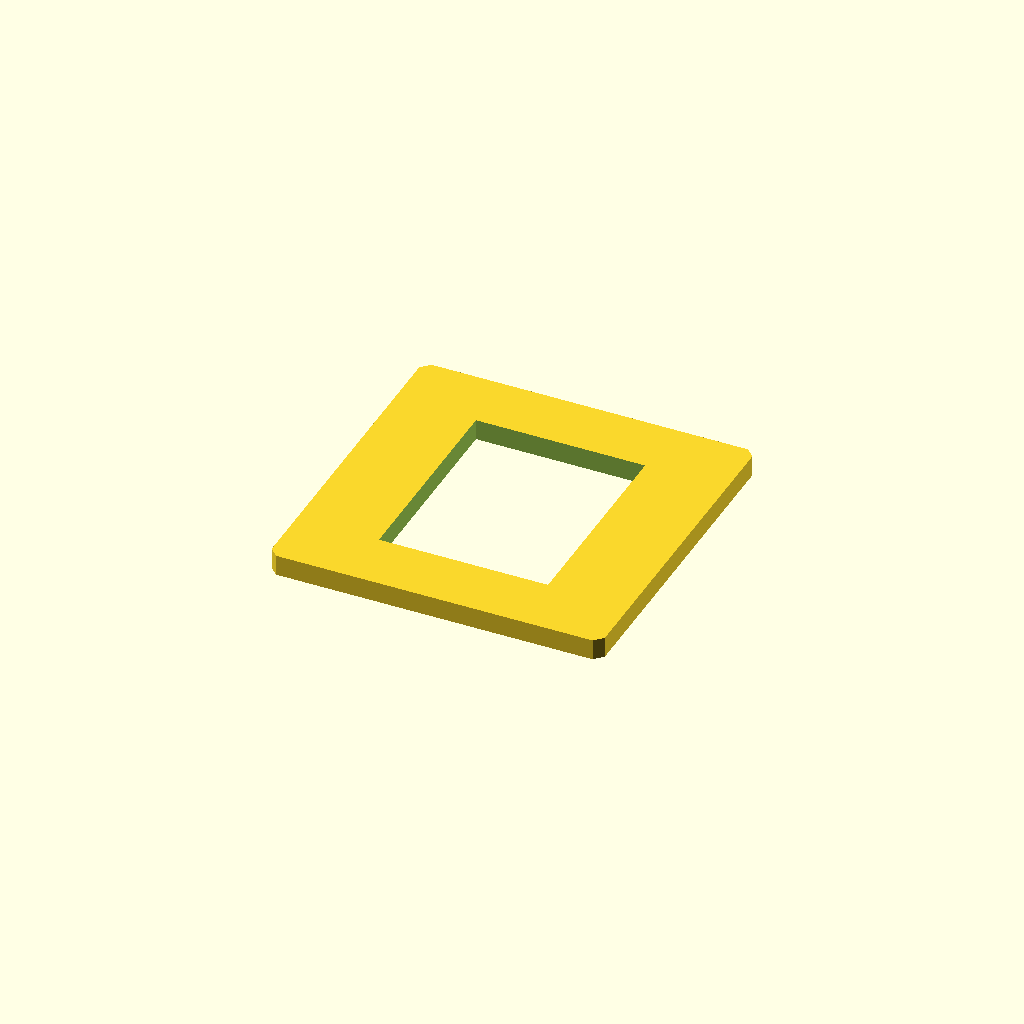
Cell 1 — every parameter at its default value.
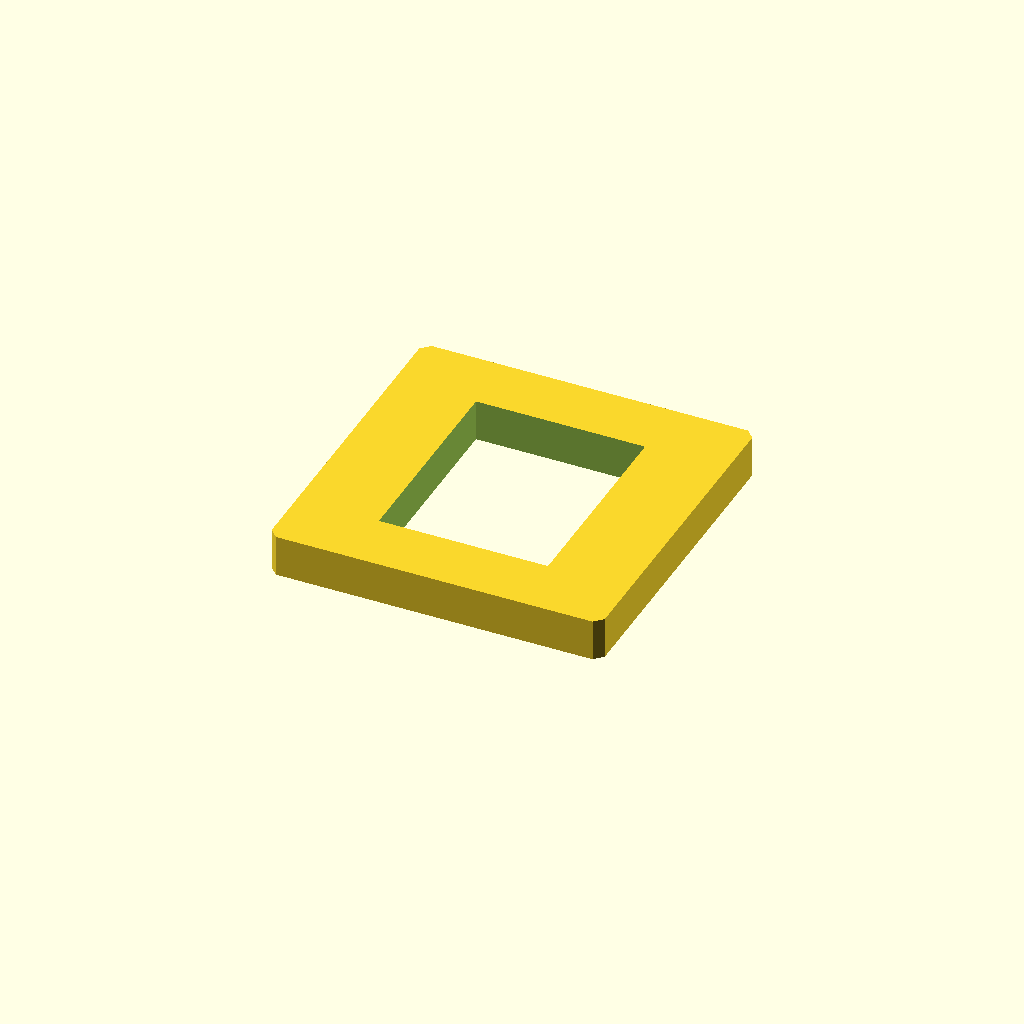
Cell 2: the same model with plate_t = 10.
All cells are drawn from one camera (rotation 55°, 0°, 25°, orthographic, colour scheme Cornfield), so only the parameter changes between them.
OpenSCAD source file optional_data/data/sketch2/voidplates/part_0071.scad:
$fn = 32;

// ----------------------------------------------------------------------
// Windowed plate: 1 voids, 80 x 80 x 5 mm
// ----------------------------------------------------------------------

// --- parameters (mm) ---
plate_l = 80;             // plate length, X
plate_w = 80;             // plate width, Y
plate_t = 5;              // plate thickness, Z
edge_margin = 12;         // wall from the plate edge to any window
win1_l = 40.6;            // window length
win1_w = 50;              // window width
depth_1 = 5;              // depth of void 1 (full thickness = through)
corner_c = 2;             // corner chamfer of the plate
fit_tol = 0.1;            // declared fit tolerance (prompt contract)
free_tol = 0.3;           // declared free tolerance (prompt contract)

profile = [[2, 0], [78, 0], [80, 2], [80, 78], [78, 80], [2, 80], [0, 78], [0, 2]];  // primary outline, 8 points, counter clockwise
void_1 = [[19.7, 15], [60.3, 15], [60.3, 65], [19.7, 65]];  // large central window, 4 points

// --- the one profile operation ---
difference() {
  linear_extrude(height = plate_t) polygon(points = profile);
  translate([0, 0, -1])
    linear_extrude(height = plate_t + 2) polygon(points = void_1);
}
Parameter table extracted from the source (name, type, default, range or options):
plate_l: number, default 80
plate_w: number, default 80
plate_t: number, default 5
edge_margin: number, default 12
win1_l: number, default 40.6
win1_w: number, default 50
depth_1: number, default 5
corner_c: number, default 2
fit_tol: number, default 0.1
free_tol: number, default 0.3
